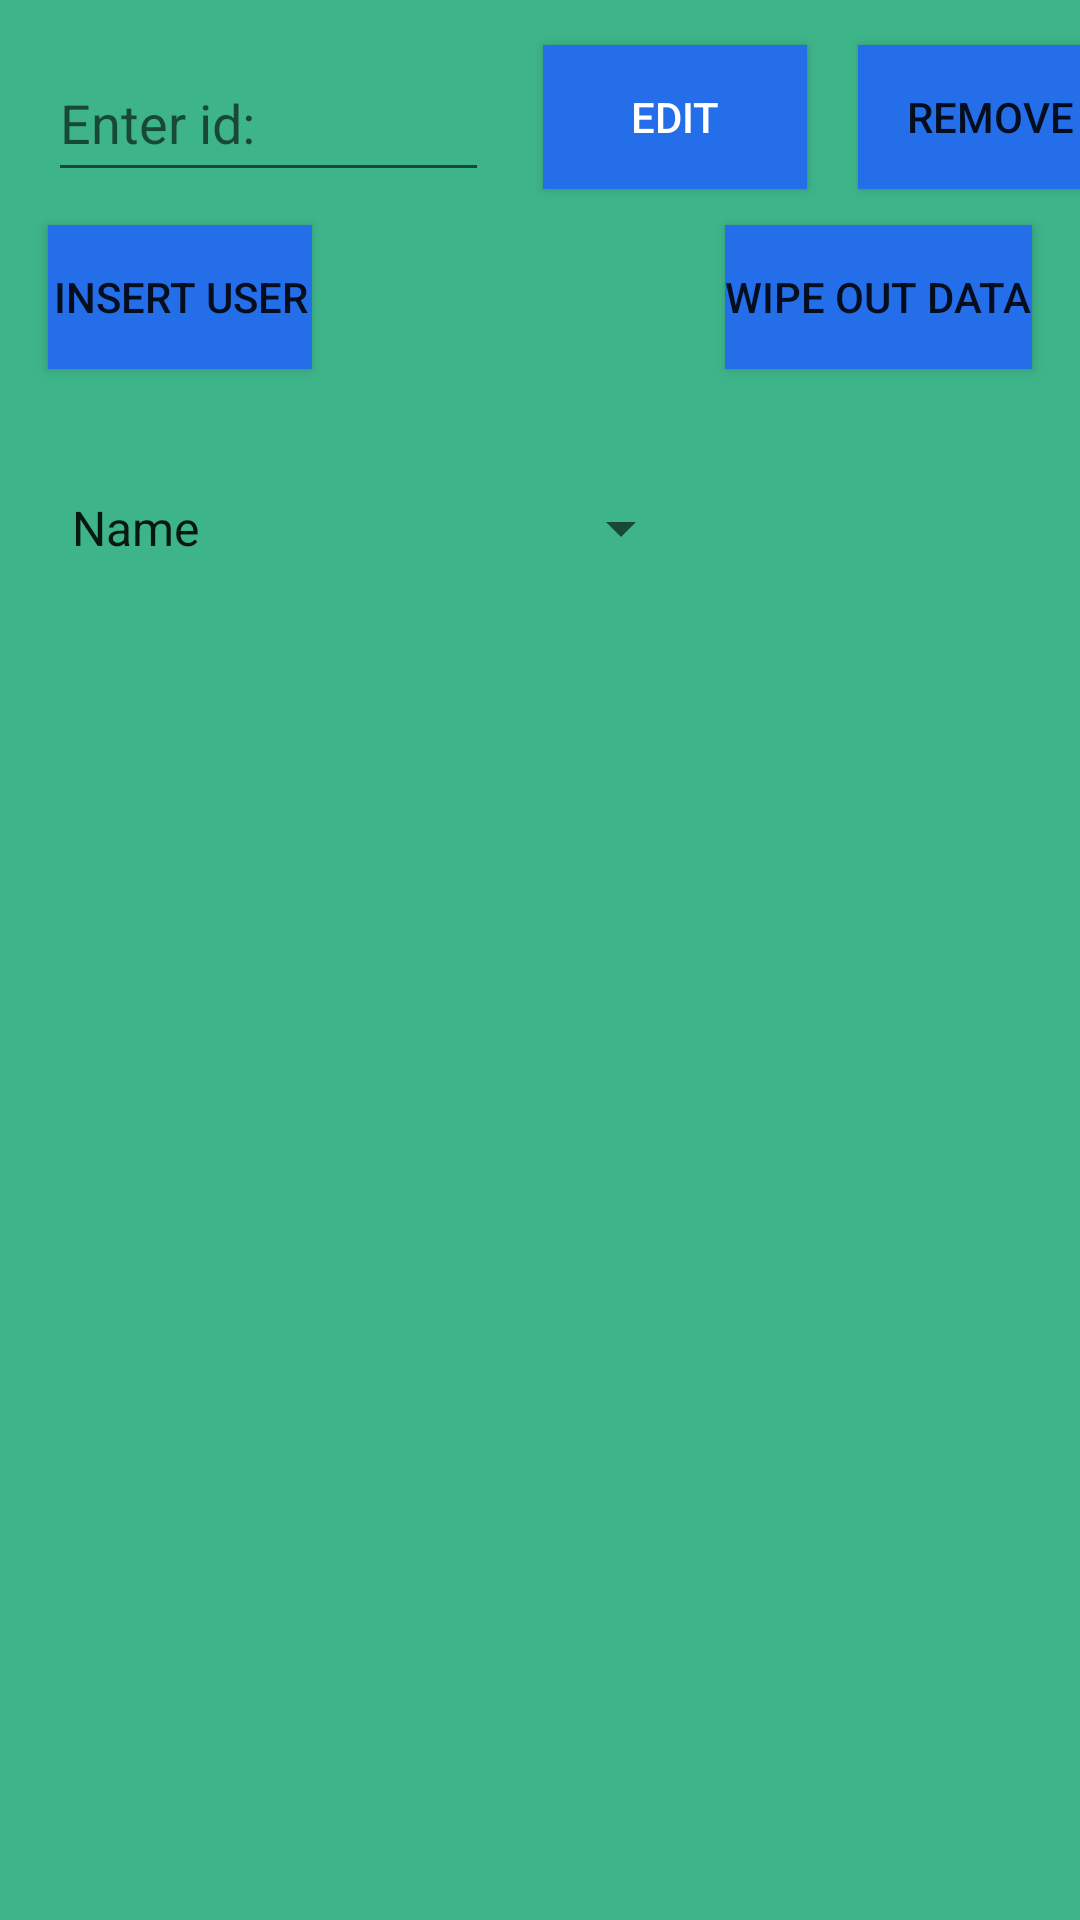

Layout XML and referenced resources for this Android screen:
<!-- AndroidManifest.xml: application theme Theme.JavaME4 -->
<!-- res/layout/activity_main.xml -->
<?xml version="1.0" encoding="utf-8"?>
<androidx.constraintlayout.widget.ConstraintLayout xmlns:android="http://schemas.android.com/apk/res/android"
    xmlns:app="http://schemas.android.com/apk/res-auto"
    xmlns:tools="http://schemas.android.com/tools"
    android:layout_width="match_parent"
    android:layout_height="match_parent"
    android:background="#3EB489"
    tools:context=".MainActivity">

    <androidx.recyclerview.widget.RecyclerView
        android:id="@+id/recyclerView"
        android:layout_width="wrap_content"
        android:layout_height="wrap_content"
        android:layout_marginStart="1dp"
        android:layout_marginTop="10dp"
        android:layout_marginEnd="1dp"
        android:layout_marginBottom="1dp"
        app:layout_constraintBottom_toBottomOf="parent"
        app:layout_constraintEnd_toEndOf="parent"
        app:layout_constraintStart_toStartOf="parent"
        app:layout_constraintTop_toBottomOf="@+id/spinner" />

    <EditText
        android:id="@+id/enterId"
        android:layout_width="147dp"
        android:layout_height="49dp"
        android:layout_marginStart="16dp"
        android:layout_marginTop="15dp"
        android:autofillHints="1"
        android:digits="0123456789"
        android:ems="10"
        android:hint="@string/instance_1"
        android:inputType="number"
        app:layout_constraintStart_toStartOf="parent"
        app:layout_constraintTop_toTopOf="parent" />

    <Button
        android:id="@+id/button"
        android:layout_width="wrap_content"
        android:layout_height="wrap_content"
        android:layout_marginStart="18dp"
        android:layout_marginTop="15dp"
        android:background="#246EE9"
        android:text="@string/edit"
        android:textColor="#FFFFFF"
        app:backgroundTint="#246EE9"
        app:layout_constraintStart_toEndOf="@+id/enterId"
        app:layout_constraintTop_toTopOf="parent" />

    <Button
        android:id="@+id/button2"
        android:layout_width="wrap_content"
        android:layout_height="wrap_content"
        android:layout_marginStart="17dp"
        android:layout_marginTop="15dp"
        android:background="#246EE9"
        android:text="@string/remove"
        app:backgroundTint="#246EE9"
        app:layout_constraintStart_toEndOf="@+id/button"
        app:layout_constraintTop_toTopOf="parent" />

    <Spinner
        android:id="@+id/spinner"
        android:layout_width="215dp"
        android:layout_height="54dp"
        android:layout_marginStart="16dp"
        android:layout_marginTop="26dp"
        android:contentDescription="@string/sort_by"
        android:entries="@array/sort_options"
        app:layout_constraintStart_toStartOf="parent"
        app:layout_constraintTop_toBottomOf="@+id/button3" />

    <Button
        android:id="@+id/button3"
        android:layout_width="wrap_content"
        android:layout_height="wrap_content"
        android:layout_marginStart="16dp"
        android:layout_marginTop="75dp"
        android:background="#246EE9"
        android:text="@string/insert_user"
        app:backgroundTint="#246EE9"
        app:layout_constraintStart_toStartOf="parent"
        app:layout_constraintTop_toTopOf="parent" />

    <Button
        android:id="@+id/button4"
        android:layout_width="wrap_content"
        android:layout_height="wrap_content"
        android:layout_marginTop="75dp"
        android:layout_marginEnd="16dp"
        android:background="#246EE9"
        android:text="@string/wipeout_user"
        app:backgroundTint="#246EE9"
        app:layout_constraintEnd_toEndOf="parent"
        app:layout_constraintTop_toTopOf="parent" />

</androidx.constraintlayout.widget.ConstraintLayout>
<!-- resources referenced by this layout -->
<resources>
  <string-array name="sort_options">
          <item>Name</item>
          <item>Surname</item>
          <item>Email</item>
      </string-array>
  <string name="edit">Edit</string>
  <string name="insert_user">Insert user</string>
  <string name="instance_1">Enter id:</string>
  <string name="remove">Remove</string>
  <string name="sort_by">Sort by</string>
  <string name="wipeout_user">Wipe out data</string>
  <style name="Theme.JavaME4" parent="Theme.MaterialComponents.DayNight.DarkActionBar">
          
          <item name="colorPrimary">@color/purple_500</item>
          <item name="colorPrimaryVariant">@color/purple_700</item>
          <item name="colorOnPrimary">@color/white</item>
          
          <item name="colorSecondary">@color/teal_200</item>
          <item name="colorSecondaryVariant">@color/teal_700</item>
          <item name="colorOnSecondary">@color/black</item>
          
          <item name="android:statusBarColor" tools:targetApi="21">?attr/colorPrimaryVariant</item>
          
      </style>
  <!-- not gathered from this repository: default colours our renderer supplied (Android Studio template values) -->
  <color name="purple_500">#FF6200EE</color>
  <color name="purple_700">#FF3700B3</color>
  <color name="teal_200">#FF03DAC5</color>
  <color name="teal_700">#FF018786</color>
  <color name="black">#FF000000</color>
  <color name="white">#FFFFFFFF</color>
</resources>
